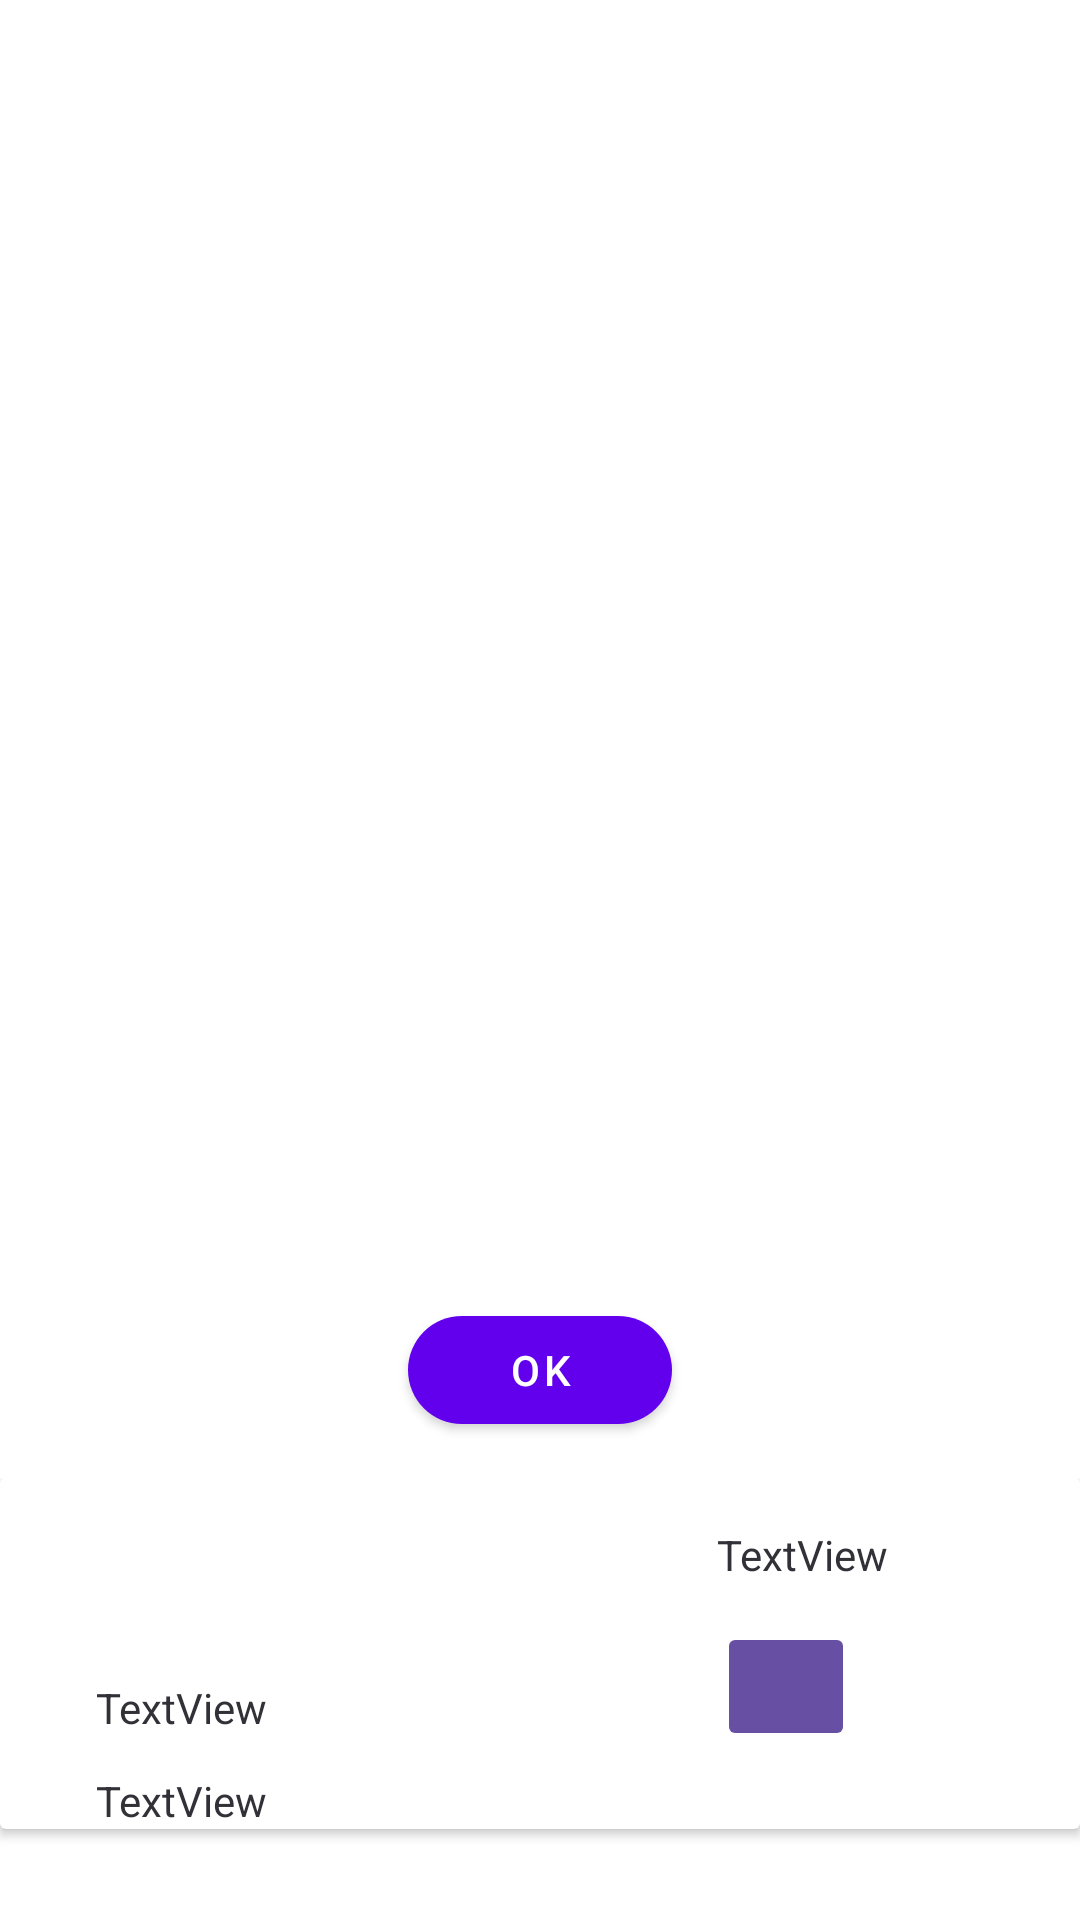

Here is an Android app screen rendered from its layout file. Give the layout XML and the strings, colors and styles it references.
<!-- AndroidManifest.xml: application theme Theme.SmartMobilityApp -->
<!-- res/layout/fragment_final_regular_intent_route.xml -->
<?xml version="1.0" encoding="utf-8"?>
<androidx.constraintlayout.widget.ConstraintLayout xmlns:android="http://schemas.android.com/apk/res/android"
    xmlns:app="http://schemas.android.com/apk/res-auto"
    android:layout_width="match_parent"
    android:layout_height="match_parent"
    android:layout_marginTop="0dp"
    android:paddingTop="0dp">


    <ImageView
        android:id="@+id/routeRegularFinalmageViewID"
        android:layout_width="0dp"
        android:layout_height="0dp"
        android:scaleType="fitXY"
        app:layout_constraintWidth_percent="1.0"
        app:layout_constraintHeight_percent="0.77"
        app:layout_constraintTop_toTopOf="parent"
        app:layout_constraintLeft_toLeftOf="parent"
        app:layout_constraintRight_toRightOf="parent"
        app:layout_constraintBottom_toTopOf="@id/include" />

    <Button
        android:id="@+id/okButtonID"
        android:layout_width="wrap_content"
        android:layout_height="48dp"
        android:layout_marginBottom="12dp"
        android:text="Ok"
        app:cornerRadius="@dimen/button_corner_radius"
        app:layout_constraintBottom_toTopOf="@+id/include"
        app:layout_constraintEnd_toEndOf="parent"
        app:layout_constraintStart_toStartOf="parent" />

    <include
        android:id="@+id/include"
        layout="@layout/vehicle_route_view"
        android:layout_width="0dp"
        android:layout_height="0dp"
        app:layout_constraintWidth_percent="1.0"
        app:layout_constraintHeight_percent="0.23"
        app:layout_constraintTop_toBottomOf="@id/routeRegularFinalmageViewID"
        app:layout_constraintLeft_toLeftOf="parent"
        app:layout_constraintRight_toRightOf="parent" />


</androidx.constraintlayout.widget.ConstraintLayout>
<!-- res/layout/vehicle_route_view.xml (included above) -->
<?xml version="1.0" encoding="utf-8"?>
<androidx.constraintlayout.widget.ConstraintLayout xmlns:android="http://schemas.android.com/apk/res/android"
    xmlns:app="http://schemas.android.com/apk/res-auto"
    xmlns:tools="http://schemas.android.com/tools"
    android:layout_width="match_parent"
    android:layout_height="wrap_content">

    <androidx.cardview.widget.CardView
        android:layout_width="match_parent"
        android:layout_height="wrap_content"
        app:cardBackgroundColor="@color/white"
        app:layout_constraintEnd_toEndOf="parent"
        app:layout_constraintStart_toStartOf="parent"
        app:layout_constraintTop_toTopOf="parent">

        <androidx.constraintlayout.widget.ConstraintLayout
            android:layout_width="match_parent"
            android:layout_height="wrap_content">

            <androidx.constraintlayout.widget.ConstraintLayout
                android:id="@+id/constraintLayout"
                android:layout_width="match_parent"
                android:layout_height="wrap_content"
                app:layout_constraintBottom_toBottomOf="parent"
                app:layout_constraintEnd_toEndOf="parent"
                app:layout_constraintHorizontal_bias="0.0"
                app:layout_constraintStart_toStartOf="parent"
                app:layout_constraintTop_toTopOf="parent"
                app:layout_constraintVertical_bias="0.0">

                <ImageView
                    android:id="@+id/rouetImageViewID"
                    android:layout_width="105dp"
                    android:layout_height="39dp"
                    android:layout_marginStart="24dp"
                    android:layout_marginTop="16dp"
                    app:layout_constraintStart_toStartOf="parent"
                    app:layout_constraintTop_toTopOf="parent"
                    tools:srcCompat="@tools:sample/avatars" />

                <TextView
                    android:id="@+id/intervalTextViewID"
                    android:layout_width="wrap_content"
                    android:layout_height="wrap_content"
                    android:layout_marginStart="8dp"
                    android:layout_marginTop="12dp"
                    android:text="TextView"
                    android:textColor="@color/grey"
                    app:layout_constraintStart_toStartOf="@+id/rouetImageViewID"
                    app:layout_constraintTop_toBottomOf="@+id/rouetImageViewID" />

                <ImageButton
                    android:id="@+id/startRouteButtonID"
                    android:layout_width="46dp"
                    android:layout_height="43dp"
                    android:layout_marginTop="48dp"
                    android:layout_marginEnd="64dp"
                    android:backgroundTint="#6750A3"
                    android:src="@drawable/ic_baseline_remove_red_eye_24"
                    app:cornerRadius="40dp"
                    app:layout_constraintEnd_toEndOf="parent"
                    app:layout_constraintHorizontal_bias="0.0"
                    app:layout_constraintStart_toStartOf="@+id/durationTextViewID"
                    app:layout_constraintTop_toTopOf="parent"
                    tools:ignore="SpeakableTextPresentCheck" />

                <TextView
                    android:id="@+id/durationTextViewID"
                    android:layout_width="wrap_content"
                    android:layout_height="wrap_content"
                    android:layout_marginTop="16dp"
                    android:layout_marginEnd="64dp"
                    android:text="TextView"
                    android:textColor="@color/grey"
                    app:layout_constraintEnd_toEndOf="parent"
                    app:layout_constraintTop_toTopOf="parent" />

                <TextView
                    android:id="@+id/detailsTextViewID"
                    android:layout_width="195dp"
                    android:layout_height="wrap_content"
                    android:layout_marginTop="12dp"
                    android:lineSpacingExtra="5dp"
                    android:singleLine="false"
                    android:text="TextView"
                    android:textColor="@color/grey"
                    app:layout_constraintStart_toStartOf="@+id/intervalTextViewID"
                    app:layout_constraintTop_toBottomOf="@+id/intervalTextViewID" />

            </androidx.constraintlayout.widget.ConstraintLayout>
        </androidx.constraintlayout.widget.ConstraintLayout>
    </androidx.cardview.widget.CardView>

</androidx.constraintlayout.widget.ConstraintLayout>
<!-- resources referenced by this layout -->
<resources>
  <color name="grey">#333138</color>
  <color name="white">#FFFFFFFF</color>
  <dimen name="button_corner_radius">20dp</dimen>
  <style name="Theme.SmartMobilityApp" parent="Theme.MaterialComponents.DayNight.DarkActionBar">
          
          <item name="colorPrimary">@color/purple_500</item>
          <item name="colorPrimaryVariant">@color/purple_700</item>
          <item name="colorOnPrimary">@color/white</item>
          
          <item name="colorSecondary">@color/teal_200</item>
          <item name="colorSecondaryVariant">@color/teal_700</item>
          <item name="colorOnSecondary">@color/black</item>
          
          <item name="android:statusBarColor">?attr/colorPrimaryVariant</item>
          
      </style>
  <color name="purple_700">#6750A4</color>
  <color name="black">#FF000000</color>
  <!-- not gathered from this repository: default colours our renderer supplied (Android Studio template values) -->
  <color name="purple_500">#FF6200EE</color>
  <color name="teal_200">#FF03DAC5</color>
  <color name="teal_700">#FF018786</color>
</resources>
